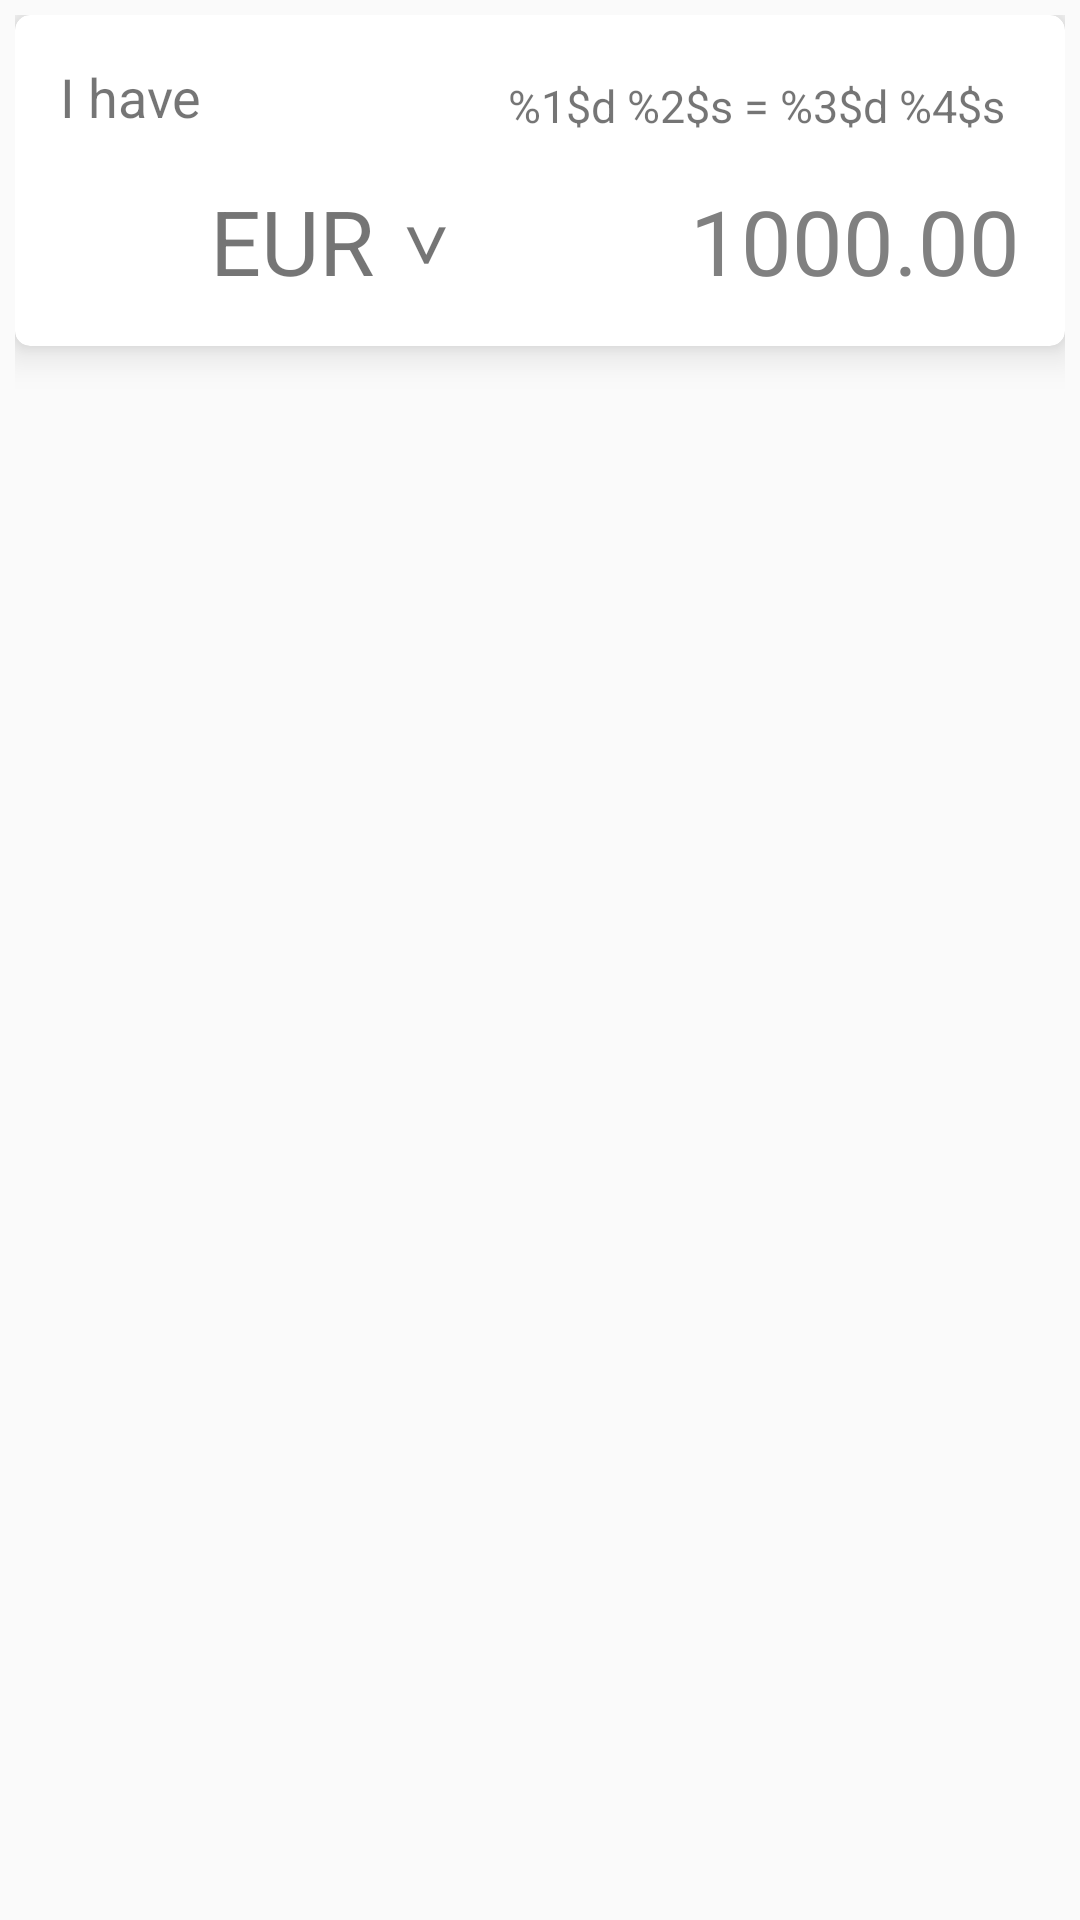

This screen was rendered from an Android layout file. Write that file and the resources it references.
<!-- AndroidManifest.xml: application theme AppTheme -->
<!-- res/layout/activity_currency.xml -->
<?xml version="1.0" encoding="utf-8"?>
<LinearLayout xmlns:android="http://schemas.android.com/apk/res/android"
		xmlns:app="http://schemas.android.com/apk/res-auto"
		android:layout_width="match_parent"
		android:layout_height="wrap_content"
		android:orientation="vertical"
		android:padding="@dimen/currency_cardview_padding">

	<android.support.v7.widget.CardView
			android:id="@+id/base_currency_card"
			android:layout_width="match_parent"
			android:layout_height="wrap_content"
			app:cardElevation="@dimen/currency_cardview_elevation"
			app:cardCornerRadius="@dimen/currency_cardview_radius"
			android:shape="ring"
			android:thicknessRatio="@dimen/currency_cardview_thickness_ratio">

		<RelativeLayout
				android:layout_width="match_parent"
				android:layout_height="wrap_content"
				android:padding="@dimen/dimen_15">

			<TextView
					android:layout_width="wrap_content"
					android:layout_height="wrap_content"
					android:text="@string/text_i_have"
					android:textSize="@dimen/text_18"
					android:layout_alignParentTop="true"
					android:layout_alignParentLeft="true"
					android:layout_alignParentStart="true" />

			<TextView
					android:id="@+id/text_currency_equivalent"
					android:layout_width="wrap_content"
					android:layout_height="wrap_content"
					android:text="@string/text_currency_equivalent"
					android:textSize="@dimen/text_currency_equivalent"
					android:padding="@dimen/dimen_5"
					android:layout_alignParentEnd="true"
					android:layout_alignParentRight="true"
					android:layout_alignParentTop="true" />


			<LinearLayout

					android:id="@+id/src_currency_linear_layout"
					android:layout_width="wrap_content"
					android:layout_height="wrap_content"
					android:orientation="horizontal"
					android:layout_below="@+id/text_currency_equivalent"
					android:layout_alignParentLeft="true"
					android:layout_alignParentStart="true"
					android:layout_marginTop="@dimen/dimen_10">

				<ImageView
						android:id="@+id/src_currency_flag"
						android:layout_width="@dimen/flag_width"
						android:layout_height="@dimen/flag_height"
						android:layout_marginRight="@dimen/dimen_5"
						android:layout_marginEnd="@dimen/dimen_5"
						android:contentDescription="@null" />

				<TextView
						android:id="@+id/src_currency_code"
						android:layout_width="wrap_content"
						android:layout_height="match_parent"
						android:gravity="bottom"
						android:layout_marginRight="@dimen/dimen_5"
						android:layout_marginLeft="@dimen/dimen_5"
						android:text="EUR"
						android:textSize="@dimen/text_currency_code" />

				<TextView
						android:layout_width="wrap_content"
						android:layout_height="match_parent"
						android:gravity="bottom"
						android:paddingBottom="@dimen/dimen_5"
						android:layout_marginStart="@dimen/dimen_5"
						android:layout_marginLeft="@dimen/dimen_5"
						android:text="@string/text_drop_down_arrow"
						android:textStyle="bold"
						android:textSize="@dimen/text_drop_down_arrow" />

			</LinearLayout>

			<EditText
					android:id="@+id/src_currency_value"
					android:layout_width="@dimen/dimen_150"
					android:layout_height="wrap_content"
					android:gravity="end"
					android:maxWidth="@dimen/dimen_150"
					android:maxLength="@integer/max_amount_length"
					android:maxEms="@integer/max_amount_length"
					android:maxLines="@integer/max_amount_lines"
					android:text="@string/text_currency_placeholder"
					android:hint="@string/text_currency_placeholder"
					android:textSize="@dimen/text_currency_value"
					android:inputType="numberDecimal"
					android:background="@android:color/transparent"
					android:textColor="@android:color/tab_indicator_text"
					android:layout_alignBottom="@+id/src_currency_linear_layout"
					android:layout_alignParentRight="true"
					android:layout_alignParentEnd="true" />

		</RelativeLayout>

	</android.support.v7.widget.CardView>

</LinearLayout>
<!-- resources referenced by this layout -->
<resources>
  <dimen name="currency_cardview_elevation">8dp</dimen>
  <dimen name="currency_cardview_padding">5dp</dimen>
  <dimen name="currency_cardview_radius">5dp</dimen>
  <dimen name="currency_cardview_thickness_ratio">10dp</dimen>
  <dimen name="dimen_10">10dp</dimen>
  <dimen name="dimen_15">15dp</dimen>
  <dimen name="dimen_150">150dp</dimen>
  <dimen name="dimen_5">5dp</dimen>
  <dimen name="flag_height">40dp</dimen>
  <dimen name="flag_width">40dp</dimen>
  <dimen name="text_18">18sp</dimen>
  <dimen name="text_currency_code">30sp</dimen>
  <dimen name="text_currency_equivalent">15sp</dimen>
  <dimen name="text_currency_value">30sp</dimen>
  <dimen name="text_drop_down_arrow">20sp</dimen>
  <integer name="max_amount_length">12</integer>
  <integer name="max_amount_lines">1</integer>
  <string name="text_currency_equivalent">%1$d %2$s = %3$d %4$s</string>
  <string name="text_currency_placeholder">1000.00</string>
  <string name="text_drop_down_arrow">∨</string>
  <string name="text_i_have">I have</string>
  <style name="AppTheme" parent="Theme.AppCompat.Light.DarkActionBar">
  		
  		<item name="colorPrimary">@color/colorPrimary</item>
  		<item name="colorPrimaryDark">@color/colorPrimaryDark</item>
  		<item name="colorAccent">@color/colorAccent</item>
  	</style>
  <color name="colorPrimary">#3B48EE</color>
  <color name="colorPrimaryDark">#3B48EE</color>
  <color name="colorAccent">#FF4081</color>
</resources>
